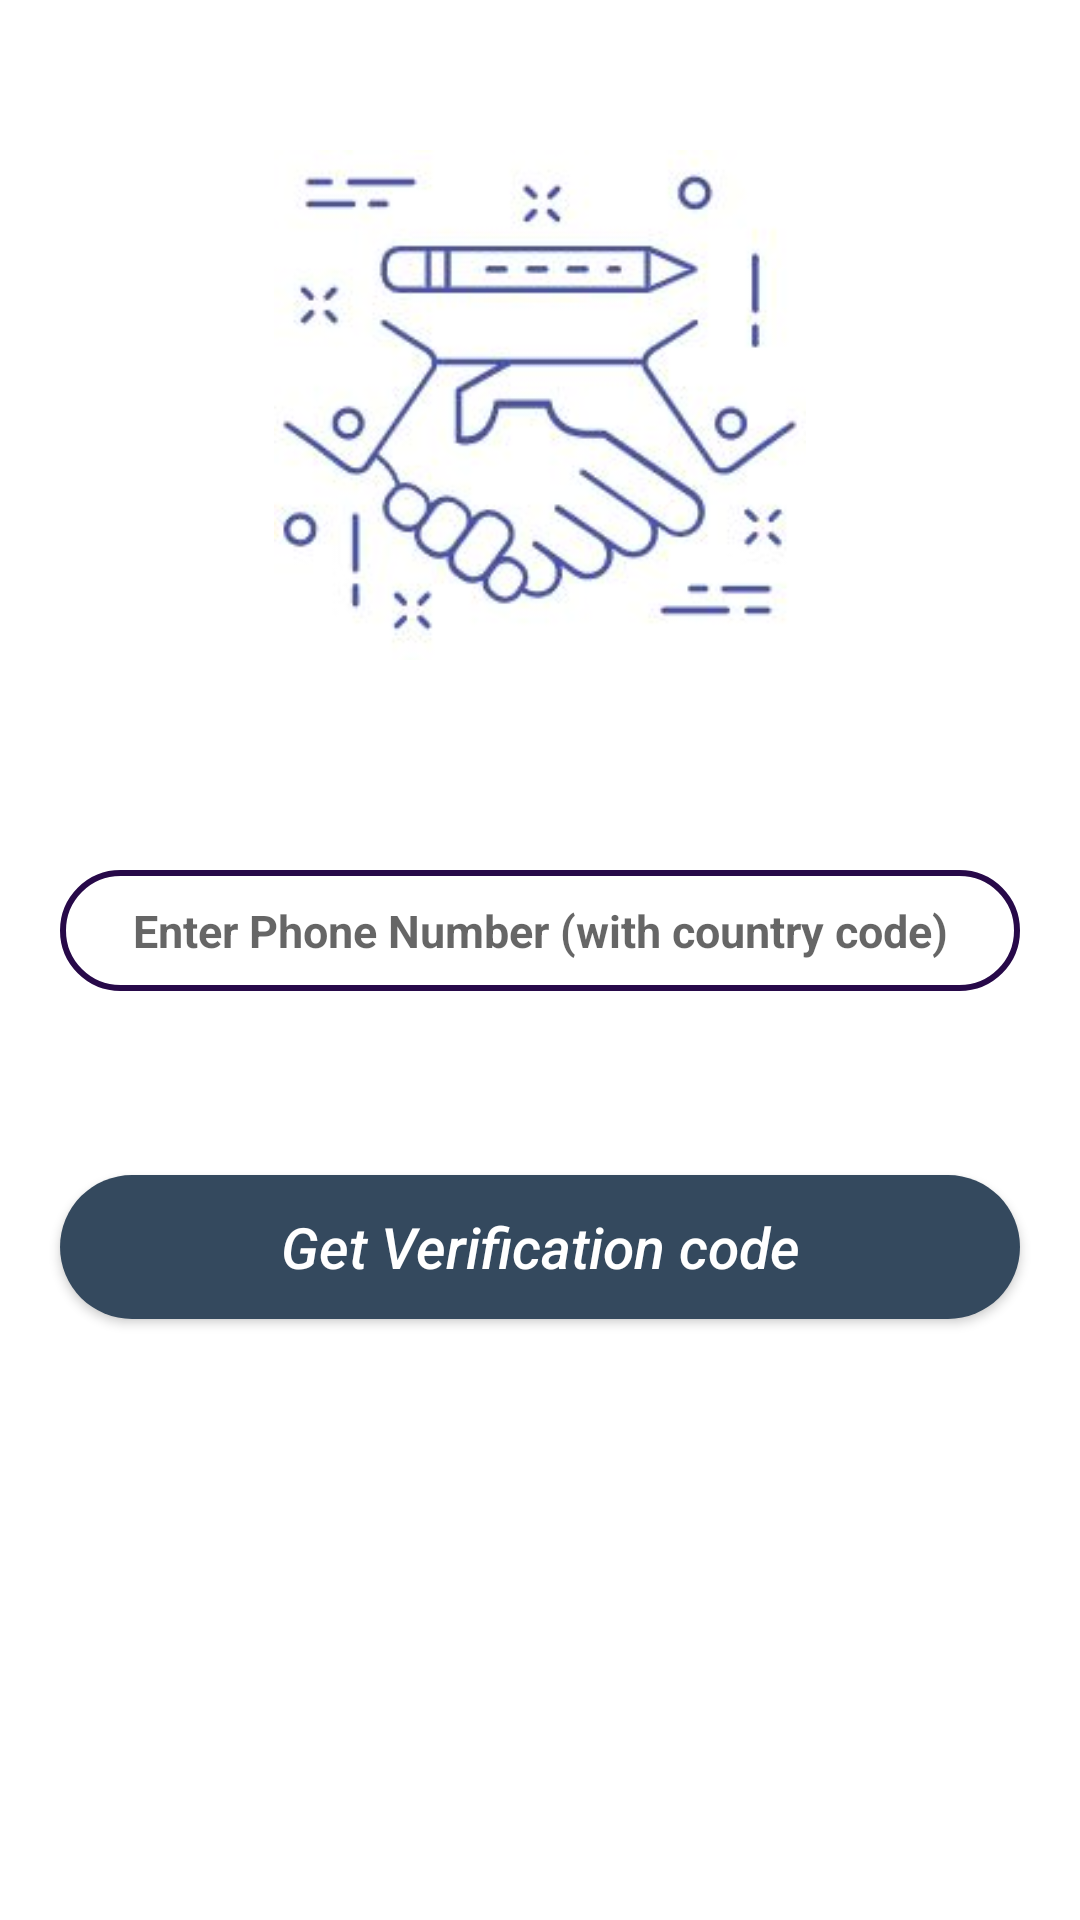

Android layout source for this screen:
<!-- AndroidManifest.xml: application theme AppTheme -->
<!-- res/layout/activity_phone_login.xml -->
<?xml version="1.0" encoding="utf-8"?>
<RelativeLayout xmlns:android="http://schemas.android.com/apk/res/android"
    xmlns:app="http://schemas.android.com/apk/res-auto"
    xmlns:tools="http://schemas.android.com/tools"
    android:layout_width="match_parent"
    android:layout_height="match_parent"
    tools:context=".PhoneLoginActivity">


    <ImageView
        android:id="@+id/phone_login_image"
        android:layout_width="match_parent"
        android:layout_height="170dp"
        android:src="@drawable/logo_icon"
        android:layout_alignParentStart="true"
        android:layout_alignParentTop="true"
        android:layout_marginTop="50dp"
        android:scaleType="fitCenter"></ImageView>

    <EditText
        android:id="@+id/phone_number_input"
        android:layout_width="match_parent"
        android:layout_height="wrap_content"
        android:layout_alignParentStart="true"
        android:layout_marginStart="20dp"
        android:layout_marginEnd="20dp"
        android:padding="10dp"
        android:layout_marginTop="70dp"
        android:layout_below="@id/phone_login_image"
        android:hint="Enter Phone Number (with country code)"
        android:background="@drawable/inputs"
        android:textAllCaps="false"
        android:textSize="15sp"
        android:drawableStart="@drawable/phone"
        android:textAlignment="center"
        android:textStyle="bold"
        />

    <EditText
        android:id="@+id/verification_code_input"
        android:layout_width="match_parent"
        android:layout_height="wrap_content"
        android:layout_alignParentStart="true"
        android:layout_marginStart="20dp"
        android:layout_marginEnd="20dp"
        android:padding="5dp"
        android:layout_marginTop="30dp"
        android:layout_below="@id/phone_number_input"
        android:hint="Enter Verification Code"
        android:background="@drawable/inputs"
        android:textAllCaps="false"
        android:textSize="15sp"
        android:drawableStart="@drawable/password"
        android:textAlignment="center"
        android:textStyle="bold"
        android:visibility="invisible"/>

    <Button
        android:id="@+id/send_verification_code_button"
        android:layout_width="match_parent"
        android:layout_height="wrap_content"
        android:text="Get Verification code"
        android:textAllCaps="false"
        android:layout_marginStart="20dp"
        android:layout_marginEnd="20dp"
        android:padding="5dp"
        android:layout_marginTop="1dp"
        android:layout_below="@id/verification_code_input"
        android:background="@drawable/buttons"
        android:textColor="@android:color/background_light"
        android:textSize="19sp"
        android:textAlignment="center"
        android:textStyle="italic"

        />


    <Button
        android:id="@+id/verify_button"
        android:layout_width="match_parent"
        android:layout_height="wrap_content"
        android:text="Verify"
        android:textAllCaps="false"
        android:layout_marginStart="20dp"
        android:layout_marginEnd="20dp"
        android:padding="5dp"
        android:layout_marginTop="1dp"
        android:layout_below="@id/send_verification_code_button"
        android:background="@drawable/buttons"
        android:textColor="@android:color/background_light"
        android:textSize="19sp"
        android:textAlignment="center"
        android:textStyle="italic"
        android:visibility="invisible"
        />



</RelativeLayout>
<!-- resources referenced by this layout -->
<resources>
  <!-- drawable buttons (drawable) -->
  <?xml version="1.0" encoding="utf-8"?>
  <shape xmlns:android="http://schemas.android.com/apk/res/android">
  
      <solid
          android:color="@color/colorPrimary"
          ></solid>
      <corners
          android:radius="100dp"
          ></corners>
  
  </shape>
  <!-- drawable inputs (drawable) -->
  <?xml version="1.0" encoding="utf-8"?>
  <shape xmlns:android="http://schemas.android.com/apk/res/android">
  
      <stroke
          android:color="#270949"
          android:width="2dp"
          ></stroke>
      <corners
          android:radius="50dp">
  
      </corners>
  
  </shape>
  <!-- drawable logo_icon: jpg bitmap (drawable, 16706 bytes) -->
  <color name="colorPrimary">#34495e</color>
</resources>
